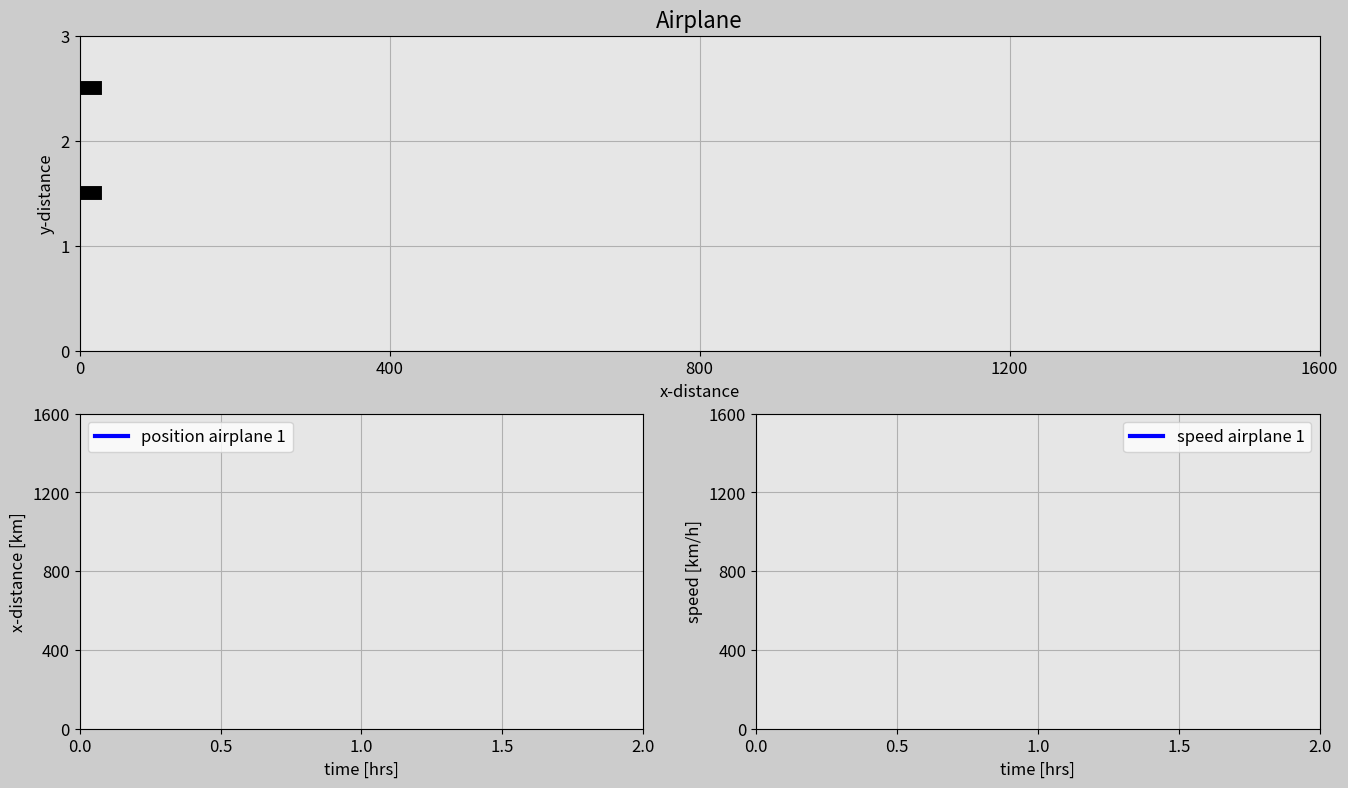

Generate this figure with matplotlib:
import matplotlib.pyplot as plt
import matplotlib.gridspec as gridspec
import matplotlib.animation as animation
import numpy as np 

# Set up the duration for your animation
t0 = 0 # time in hours!
t_end = 2
dt = 0.005

# Create array for time
t = np.arange(t0, t_end+dt, dt)


# AIRPLANE 1

# Create an array for x (km)
a1 = 800
n1 = 1
x1 = a1*t**n1

# Create a y array
altitude1 = 2.5
# y=np.ones(int(t_end/dt + 1))*altitude
y1=np.ones(len(t))*altitude1 #other way

# speed x 
speed_x1 = n1*a1*t**(n1-1) # using derivate formula

# AIRPLANE 2
a2 = 800
n2 = 1
x2 = a2*t**n2
altitude2 = 1.5
y2=np.ones(len(t))*altitude2 
speed_x2 = n2*a2*t**(n2-1) 

# AIRPLANE 3
a3 = 800
n3 = 1
x3 = a3*t**n3
altitude3 = 0.5
y3=np.ones(len(t))*altitude3 
speed_x3 = n3*a3*t**(n3-1) 


############################### ANIMATION ###############################

frame_amount = int(len(t))

n = 20

dot1 = np.zeros(frame_amount)
for i in range(0, frame_amount):
    if i == n:
        dot1[i] = x1[i]
        n = n + 20
    else:
        dot1[i] = x1[n-20]

n = 20
dot2 = np.zeros(frame_amount)
for i in range(0, frame_amount):
    if i == n:
        dot2[i] = x2[i]
        n = n + 20
    else:
        dot2[i] = x2[n-20]


n = 20
dot3 = np.zeros(frame_amount)
for i in range(0, frame_amount):
    if i == n:
        dot3[i] = x3[i]
        n = n + 20
    else:
        dot3[i] = x3[n-20]

def update_plot(num):

    plane_trajectory1.set_data(dot1[0:num], y1[0:num]) 
    plane1_1.set_data([x1[num] - 40,x1[num]+20],[y1[num],y1[num]])
    plane1_2.set_data([x1[num],x1[num] -20],[y1[num],y1[num] + 0.3])
    plane1_3.set_data([x1[num],x1[num] -20],[y1[num],y1[num] - 0.3])
    plane1_4.set_data([x1[num]-30,x1[num]-40],[y1[num],y1[num] - 0.15])
    plane1_5.set_data([x1[num]-30,x1[num]-40],[y1[num],y1[num] + 0.15])

    plane_trajectory2.set_data(dot2[0:num], y2[0:num]) 
    plane2_1.set_data([x2[num] - 40,x2[num]+20],[y2[num],y2[num]])
    plane2_2.set_data([x2[num],x2[num] -20],[y2[num],y2[num] + 0.3])
    plane2_3.set_data([x2[num],x2[num] -20],[y2[num],y2[num] - 0.3])
    plane2_4.set_data([x2[num]-30,x2[num]-40],[y2[num],y2[num] - 0.15])
    plane2_5.set_data([x2[num]-30,x2[num]-40],[y2[num],y2[num] + 0.15])



    # 2nd plot
    x_dist1.set_data(t[0:num], x1[0:num])

    # 3rd plot
    speed_line1.set_data(t[0:num], speed_x1[0:num])


    return plane_trajectory1, plane1_1,plane1_2, plane1_3, plane1_4, plane1_5,\
    plane_trajectory2, plane2_1,plane2_2, plane2_3, plane2_4, plane2_5,\
    x_dist1, speed_line1


fig = plt.figure(figsize=[16,9], dpi=100, facecolor=(0.8,0.8,0.8))
gs = gridspec.GridSpec(2,2)


# Subplot 1
ax0 = fig.add_subplot(gs[0,:], facecolor=(0.9,0.9,0.9))


# Airplane 1
plane_trajectory1,=ax0.plot([],[],'r:o',linewidth=2) # ,= is for remove brackets from our information

plane1_1,= ax0.plot([],[],'k', linewidth=10)  # center of airplane
plane1_2,= ax0.plot([],[],'k', linewidth=5)  # first wing
plane1_3,= ax0.plot([],[],'k', linewidth=5)  # second wing
plane1_4,= ax0.plot([],[],'k', linewidth=3)  # first tail
plane1_5,= ax0.plot([],[],'k', linewidth=3)  # second tail



# Airplane 2
plane_trajectory2,=ax0.plot([],[],'r:o',linewidth=2) 

plane2_1,= ax0.plot([],[],'k', linewidth=10)  # center of airplane
plane2_2,= ax0.plot([],[],'k', linewidth=5)  # first wing
plane2_3,= ax0.plot([],[],'k', linewidth=5)  # second wing
plane2_4,= ax0.plot([],[],'k', linewidth=3)  # first tail
plane2_5,= ax0.plot([],[],'k', linewidth=3)  # second tail



# Airplane 3
plane_trajectory3,=ax0.plot([],[],'r:o',linewidth=2) 

plane3_1,= ax0.plot([],[],'k', linewidth=10)  # center of airplane
plane3_2,= ax0.plot([],[],'k', linewidth=5)  # first wing
plane3_3,= ax0.plot([],[],'k', linewidth=5)  # second wing
plane3_4,= ax0.plot([],[],'k', linewidth=3)  # first tail
plane3_5,= ax0.plot([],[],'k', linewidth=3)  # second tail


# subplot properties
plt.xlim(x1[0], x1[-1])
plt.ylim(0, y1[-1]+0.5)
plt.xticks(np.arange(x1[0], x1[-1] + 1, x1[-1]/4), size=12) # cut in 4 pieces the x
plt.yticks(np.arange(0,y1[-1]+1, y1[-1]/y1[-1]), size=12) # (0, 2+2, 2/2)
plt.xlabel('x-distance', fontsize=12)
plt.ylabel('y-distance', fontsize=12)
plt.title('Airplane', fontsize=16)
plt.grid(True)


# subplot 2

ax2=fig.add_subplot(gs[1,0], facecolor=(0.9,0.9,0.9))
x_dist1,=ax2.plot([],[], '-b', linewidth=3, label='position airplane 1')

plt.xlim(t[0], t[-1])
plt.ylim(x1[0], x1[-1])
plt.xticks(np.arange(t[0], t[-1] + dt, t[-1]/4), size=12) 
plt.yticks(np.arange(x1[0], x1[-1] + 1, x1[-1]/4), size=12) 
plt.xlabel('time [hrs]', fontsize=12)
plt.ylabel('x-distance [km]', fontsize=12)
plt.grid(True)
plt.legend(loc='upper left', fontsize=12)

# subplot 3

ax3=fig.add_subplot(gs[1,1], facecolor=(0.9,0.9,0.9))
speed_line1,=ax3.plot([],[], '-b', linewidth=3, label='speed airplane 1')

plt.xlim(t[0], t[-1])
plt.ylim(0, speed_x1[-1]*2)
plt.xticks(np.arange(t[0], t[-1] + dt, t[-1]/4), size=12) 
plt.yticks(np.arange(0,  speed_x1[-1]*2+1, (speed_x1[-1]*2)/4), size=12) 

plt.xlabel('time [hrs]', fontsize=12)
plt.ylabel('speed [km/h]', fontsize=12)
plt.grid(True)
plt.legend(loc='upper right', fontsize=12)



plane_ani = animation.FuncAnimation(fig, update_plot, 
        frames=frame_amount, interval=20, repeat=True, blit=True)
plt.show()